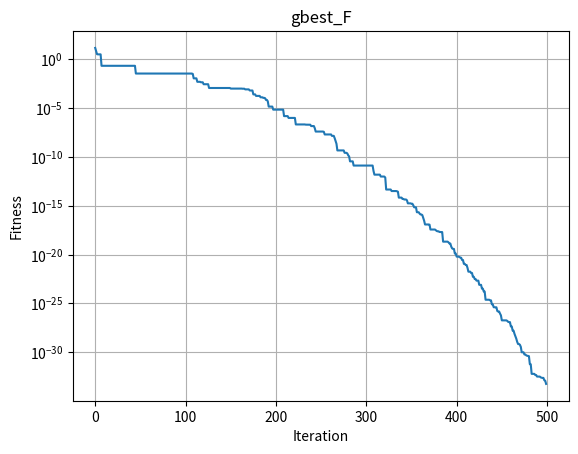
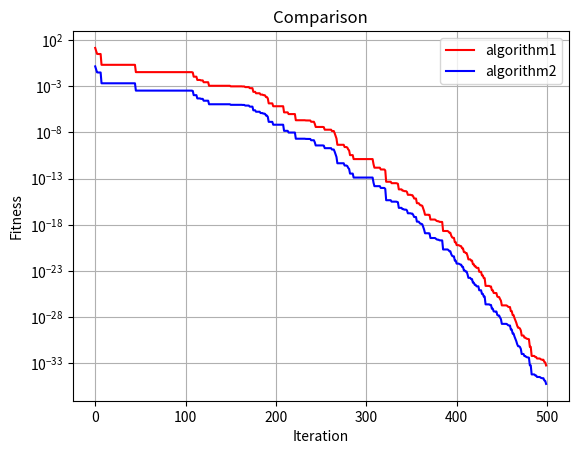
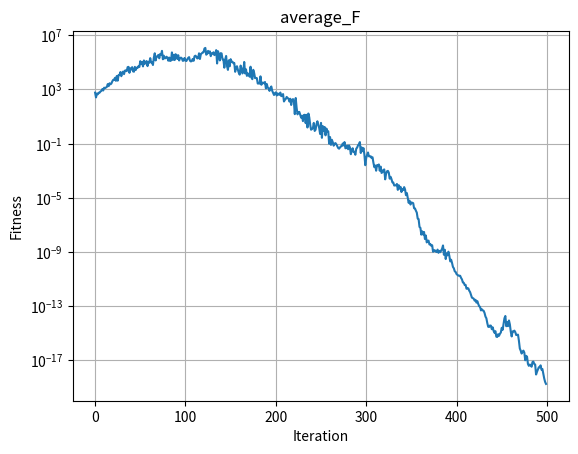
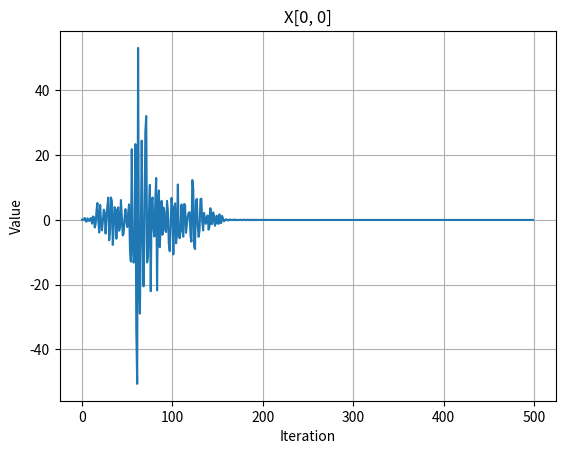
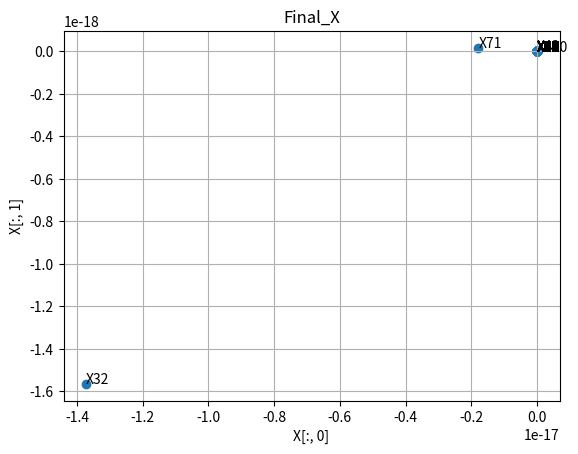

Write the Python code that produced these figures, in order.
# -*- coding: utf-8 -*-
"""
Created on Wed Aug 11 17:09:03 2021

@author: zongsing.huang
"""
# =============================================================================
# 最佳解的適應值為0
# =============================================================================
import numpy as np
import matplotlib.pyplot as plt

def fitness(X):
    # Sphere
    if X.ndim==1:
        X = X.reshape(1, -1)
    
    F = np.sum( np.abs(X), axis=1 ) + np.prod( np.abs(X), axis=1 )
    
    return F

#%% 參數設定
P = 100
D = 2
G = 500
w_max = 0.9
w_min = 0.2
c1 = 2
c2 = 2
ub = 50*np.ones(D)
lb = -50*np.ones(D)

#%% 初始化
X = np.random.uniform(low=lb, high=ub, size=[P, D])
V = np.zeros([P, D])
pbest_X = np.zeros([P, D])
pbest_F = np.ones(P)*np.inf
gbest_X = np.zeros(D)
gbest_F = np.inf
loss_curve = np.zeros(G)
average_F = np.zeros(G)
watcher_local = np.zeros(G)
watcher_global = np.zeros([G, P, D])

#%% 迭代
for g in range(G):
    # 適應值計算
    F = fitness(X)
    average_F[g] = np.sum(F, axis=0) / P
    watcher_local[g] = X[0, 0]
    watcher_global[g] = X
    
    
    # 更新pbest
    mask = F<pbest_F
    pbest_X[mask] = X[mask]
    pbest_F[mask] = F[mask]
    
    # 更新gbest
    if F.min()<gbest_F:
        gbest_idx = np.argmin(F)
        gbest_X = X[gbest_idx]
        gbest_F = F[gbest_idx]
    loss_curve[g] = gbest_F
    
    # 更新w
    w = w_max - g*(w_max-w_min)/G
    
    # 更新V
    r1 = np.random.uniform(size=[P, D])
    r2 = np.random.uniform(size=[P, D])
    V = w*V + c1*r1*(pbest_X-X) + c2*r2*(gbest_X-X)
    
    # 更新X
    X = X + V
    
#%% 作圖
plt.figure()
plt.title('gbest_F')
plt.plot(loss_curve)
plt.grid()
plt.semilogy(base=10)
plt.xlabel('Iteration')
plt.ylabel('Fitness')

plt.figure()
plt.title('Comparison')
plt.plot(loss_curve, color='red', label='algorithm1')
plt.plot(0.01*loss_curve, color='blue', label='algorithm2')
plt.grid()
plt.legend()
plt.semilogy(base=10)
plt.xlabel('Iteration')
plt.ylabel('Fitness')

plt.figure()
plt.title('average_F')
plt.plot(average_F)
plt.grid()
plt.semilogy(base=10)
plt.xlabel('Iteration')
plt.ylabel('Fitness')

plt.figure()
plt.title('X[0, 0]')
plt.plot(watcher_local)
plt.grid()
plt.xlabel('Iteration')
plt.ylabel('Value')

plt.figure()
plt.title('Final_X')
plt.scatter(watcher_global[-1, :, 0], watcher_global[-1, :, 1])
[plt.text(watcher_global[-1, i, 0], watcher_global[-1, i, 1], 'X'+str(i+1)) for i in range(P)]
plt.grid()
plt.xlabel('X[:, 0]')
plt.ylabel('X[:, 1]')